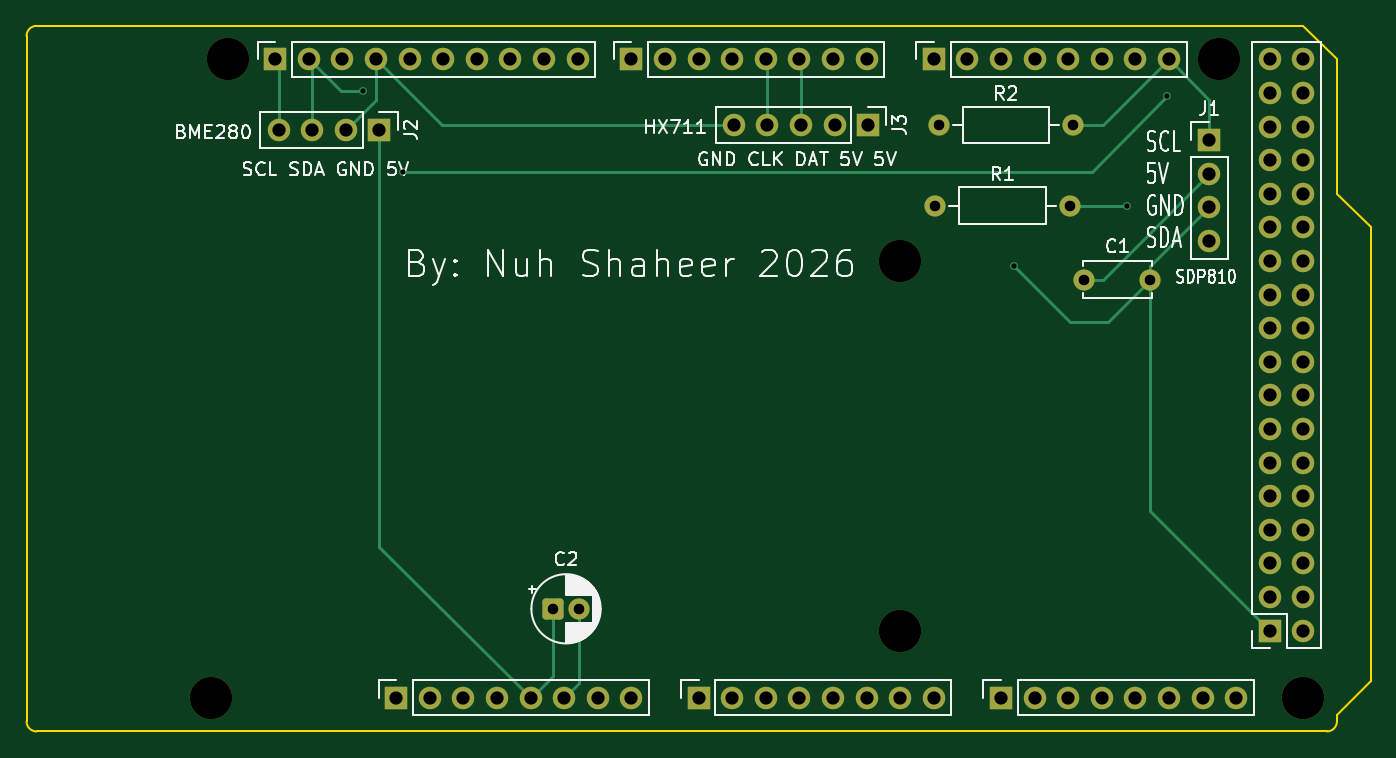
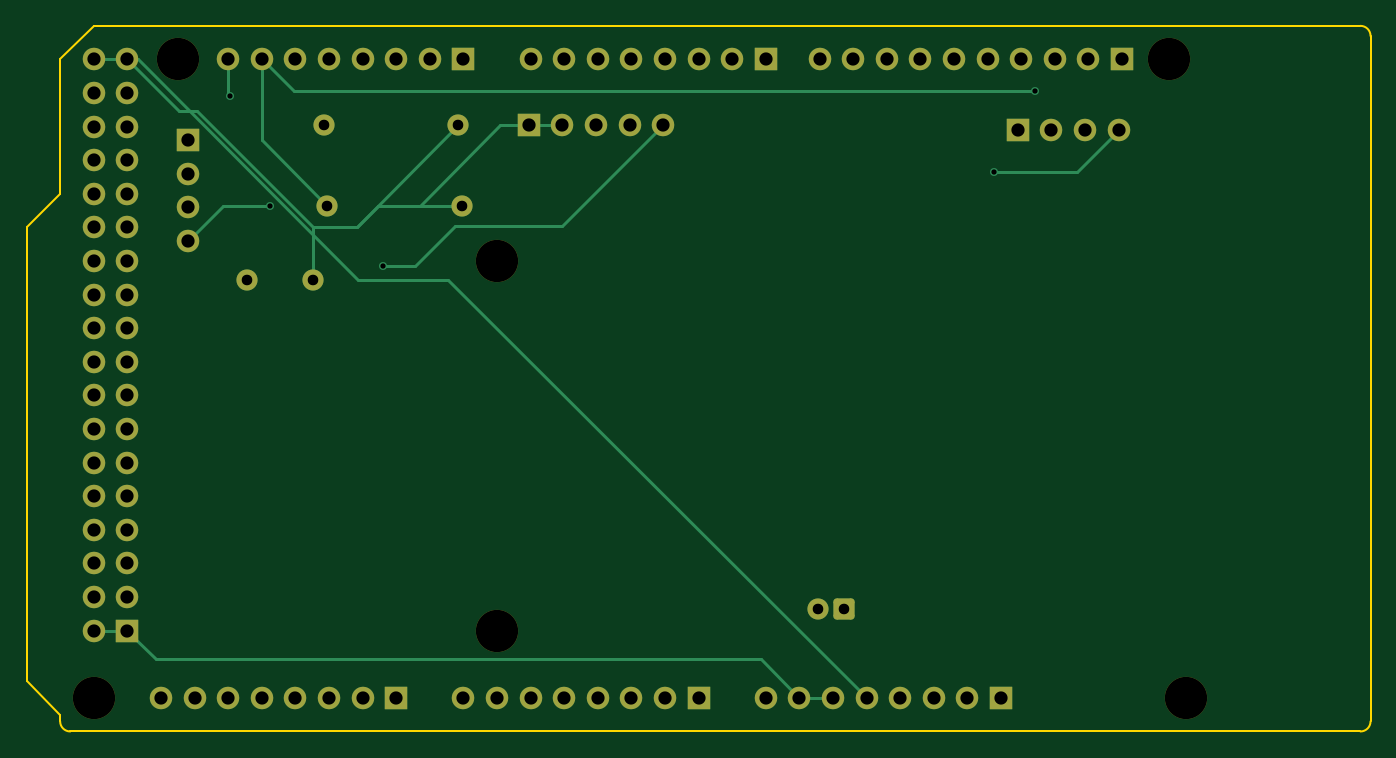
Circuit board: 9 layer files. Board 101.6 x 53.3 mm.
- bottom_copper: arduino_shield-B_Cu.gbr (10371 bytes)
- bottom_mask: arduino_shield-B_Mask.gbr (4518 bytes)
- bottom_silk: arduino_shield-B_Silkscreen.gbr (460 bytes)
- outline: arduino_shield-Edge_Cuts.gbr (1166 bytes)
- top_copper: arduino_shield-F_Cu.gbr (10483 bytes)
- top_mask: arduino_shield-F_Mask.gbr (4518 bytes)
- top_silk: arduino_shield-F_Silkscreen.gbr (53169 bytes)
- drill: arduino_shield-NPTH.drl (416 bytes)
- drill: arduino_shield-PTH.drl (2128 bytes)

=== bottom_copper: arduino_shield-B_Cu.gbr (10371 bytes, source omitted) ===
=== bottom_mask: arduino_shield-B_Mask.gbr ===
%TF.GenerationSoftware,KiCad,Pcbnew,10.0.7*%
%TF.CreationDate,2026-11-23T22:50:52-05:00*%
%TF.ProjectId,arduino_shield,61726475-696e-46f5-9f73-6869656c642e,rev?*%
%TF.SameCoordinates,Original*%
%TF.FileFunction,Soldermask,Bot*%
%TF.FilePolarity,Negative*%
%FSLAX46Y46*%
G04 Gerber Fmt 4.6, Leading zero omitted, Abs format (unit mm)*
G04 Created by KiCad (PCBNEW 10.0.7) date 2026-11-23 22:50:52*
%MOMM*%
%LPD*%
G01*
G04 APERTURE LIST*
G04 Aperture macros list*
%AMRoundRect*
0 Rectangle with rounded corners*
0 $1 Rounding radius*
0 $2 $3 $4 $5 $6 $7 $8 $9 X,Y pos of 4 corners*
0 Add a 4 corners polygon primitive as box body*
4,1,4,$2,$3,$4,$5,$6,$7,$8,$9,$2,$3,0*
0 Add four circle primitives for the rounded corners*
1,1,$1+$1,$2,$3*
1,1,$1+$1,$4,$5*
1,1,$1+$1,$6,$7*
1,1,$1+$1,$8,$9*
0 Add four rect primitives between the rounded corners*
20,1,$1+$1,$2,$3,$4,$5,0*
20,1,$1+$1,$4,$5,$6,$7,0*
20,1,$1+$1,$6,$7,$8,$9,0*
20,1,$1+$1,$8,$9,$2,$3,0*%
G04 Aperture macros list end*
%ADD10C,1.600000*%
%ADD11C,1.700000*%
%ADD12R,1.700000X1.700000*%
%ADD13RoundRect,0.250000X-0.550000X-0.550000X0.550000X-0.550000X0.550000X0.550000X-0.550000X0.550000X0*%
%ADD14O,1.700000X1.700000*%
%ADD15C,3.200000*%
G04 APERTURE END LIST*
D10*
%TO.C,R2*%
X179121000Y-54153000D03*
X168961000Y-54153000D03*
%TD*%
%TO.C,R1*%
X178867000Y-60249000D03*
X168707000Y-60249000D03*
%TD*%
D11*
%TO.C,J3*%
X153467000Y-54153000D03*
X156007000Y-54153000D03*
X158547000Y-54153000D03*
X161087000Y-54153000D03*
D12*
X163627000Y-54153000D03*
%TD*%
D13*
%TO.C,C2*%
X139783000Y-90729000D03*
D10*
X141783000Y-90729000D03*
%TD*%
%TO.C,C1*%
X184963000Y-65837000D03*
X179963000Y-65837000D03*
%TD*%
D12*
%TO.C,J2*%
X126670000Y-54534000D03*
D11*
X124130000Y-54534000D03*
X121590000Y-54534000D03*
X119050000Y-54534000D03*
%TD*%
D12*
%TO.C,J1*%
X189408000Y-55296000D03*
D11*
X189408000Y-57836000D03*
X189408000Y-60376000D03*
X189408000Y-62916000D03*
%TD*%
D12*
%TO.C,P7*%
X193980000Y-92380000D03*
D14*
X196520000Y-92380000D03*
X193980000Y-89840000D03*
X196520000Y-89840000D03*
X193980000Y-87300000D03*
X196520000Y-87300000D03*
X193980000Y-84760000D03*
X196520000Y-84760000D03*
X193980000Y-82220000D03*
X196520000Y-82220000D03*
X193980000Y-79680000D03*
X196520000Y-79680000D03*
X193980000Y-77140000D03*
X196520000Y-77140000D03*
X193980000Y-74600000D03*
X196520000Y-74600000D03*
X193980000Y-72060000D03*
X196520000Y-72060000D03*
X193980000Y-69520000D03*
X196520000Y-69520000D03*
X193980000Y-66980000D03*
X196520000Y-66980000D03*
X193980000Y-64440000D03*
X196520000Y-64440000D03*
X193980000Y-61900000D03*
X196520000Y-61900000D03*
X193980000Y-59360000D03*
X196520000Y-59360000D03*
X193980000Y-56820000D03*
X196520000Y-56820000D03*
X193980000Y-54280000D03*
X196520000Y-54280000D03*
X193980000Y-51740000D03*
X196520000Y-51740000D03*
X193980000Y-49200000D03*
X196520000Y-49200000D03*
%TD*%
D12*
%TO.C,P1*%
X127940000Y-97460000D03*
D14*
X130480000Y-97460000D03*
X133020000Y-97460000D03*
X135560000Y-97460000D03*
X138100000Y-97460000D03*
X140640000Y-97460000D03*
X143180000Y-97460000D03*
X145720000Y-97460000D03*
%TD*%
D12*
%TO.C,P3*%
X150800000Y-97460000D03*
D14*
X153340000Y-97460000D03*
X155880000Y-97460000D03*
X158420000Y-97460000D03*
X160960000Y-97460000D03*
X163500000Y-97460000D03*
X166040000Y-97460000D03*
X168580000Y-97460000D03*
%TD*%
D12*
%TO.C,P5*%
X173660000Y-97460000D03*
D14*
X176200000Y-97460000D03*
X178740000Y-97460000D03*
X181280000Y-97460000D03*
X183820000Y-97460000D03*
X186360000Y-97460000D03*
X188900000Y-97460000D03*
X191440000Y-97460000D03*
%TD*%
D12*
%TO.C,P2*%
X118796000Y-49200000D03*
D14*
X121336000Y-49200000D03*
X123876000Y-49200000D03*
X126416000Y-49200000D03*
X128956000Y-49200000D03*
X131496000Y-49200000D03*
X134036000Y-49200000D03*
X136576000Y-49200000D03*
X139116000Y-49200000D03*
X141656000Y-49200000D03*
%TD*%
D12*
%TO.C,P4*%
X145720000Y-49200000D03*
D14*
X148260000Y-49200000D03*
X150800000Y-49200000D03*
X153340000Y-49200000D03*
X155880000Y-49200000D03*
X158420000Y-49200000D03*
X160960000Y-49200000D03*
X163500000Y-49200000D03*
%TD*%
D12*
%TO.C,P6*%
X168580000Y-49200000D03*
D14*
X171120000Y-49200000D03*
X173660000Y-49200000D03*
X176200000Y-49200000D03*
X178740000Y-49200000D03*
X181280000Y-49200000D03*
X183820000Y-49200000D03*
X186360000Y-49200000D03*
%TD*%
D15*
%TO.C,MH6*%
X196520000Y-97460000D03*
%TD*%
%TO.C,MH1*%
X115240000Y-49200000D03*
%TD*%
%TO.C,MH2*%
X113970000Y-97460000D03*
%TD*%
%TO.C,MH3*%
X166040000Y-64440000D03*
%TD*%
%TO.C,MH4*%
X166040000Y-92380000D03*
%TD*%
%TO.C,MH5*%
X190170000Y-49200000D03*
%TD*%
M02*

=== bottom_silk: arduino_shield-B_Silkscreen.gbr ===
%TF.GenerationSoftware,KiCad,Pcbnew,10.0.7*%
%TF.CreationDate,2026-11-23T22:50:51-05:00*%
%TF.ProjectId,arduino_shield,61726475-696e-46f5-9f73-6869656c642e,rev?*%
%TF.SameCoordinates,Original*%
%TF.FileFunction,Legend,Bot*%
%TF.FilePolarity,Positive*%
%FSLAX46Y46*%
G04 Gerber Fmt 4.6, Leading zero omitted, Abs format (unit mm)*
G04 Created by KiCad (PCBNEW 10.0.7) date 2026-11-23 22:50:51*
%MOMM*%
%LPD*%
G01*
G04 APERTURE LIST*
G04 APERTURE END LIST*
M02*

=== outline: arduino_shield-Edge_Cuts.gbr ===
%TF.GenerationSoftware,KiCad,Pcbnew,10.0.7*%
%TF.CreationDate,2026-11-23T22:50:52-05:00*%
%TF.ProjectId,arduino_shield,61726475-696e-46f5-9f73-6869656c642e,rev?*%
%TF.SameCoordinates,Original*%
%TF.FileFunction,Profile,NP*%
%FSLAX46Y46*%
G04 Gerber Fmt 4.6, Leading zero omitted, Abs format (unit mm)*
G04 Created by KiCad (PCBNEW 10.0.7) date 2026-11-23 22:50:52*
%MOMM*%
%LPD*%
G01*
G04 APERTURE LIST*
%TA.AperFunction,Profile*%
%ADD10C,0.150000*%
%TD*%
G04 APERTURE END LIST*
D10*
X199060000Y-59360000D02*
X201600000Y-61900000D01*
X100000000Y-99238000D02*
X100000000Y-47422000D01*
X201600000Y-61900000D02*
X201600000Y-96190000D01*
X198298000Y-100000000D02*
X100762000Y-100000000D01*
X100762000Y-46660000D02*
X196520000Y-46660000D01*
X100762000Y-100000000D02*
G75*
G02*
X100000000Y-99238000I0J762000D01*
G01*
X201600000Y-96190000D02*
X199060000Y-98730000D01*
X196520000Y-46660000D02*
X199060000Y-49200000D01*
X199060000Y-99238000D02*
G75*
G02*
X198298000Y-100000000I-762000J0D01*
G01*
X199060000Y-49200000D02*
X199060000Y-59360000D01*
X199060000Y-98730000D02*
X199060000Y-99238000D01*
X100000000Y-47422000D02*
G75*
G02*
X100762000Y-46660000I762000J0D01*
G01*
M02*

=== top_copper: arduino_shield-F_Cu.gbr (10483 bytes, source omitted) ===
=== top_mask: arduino_shield-F_Mask.gbr ===
%TF.GenerationSoftware,KiCad,Pcbnew,10.0.7*%
%TF.CreationDate,2026-11-23T22:50:51-05:00*%
%TF.ProjectId,arduino_shield,61726475-696e-46f5-9f73-6869656c642e,rev?*%
%TF.SameCoordinates,Original*%
%TF.FileFunction,Soldermask,Top*%
%TF.FilePolarity,Negative*%
%FSLAX46Y46*%
G04 Gerber Fmt 4.6, Leading zero omitted, Abs format (unit mm)*
G04 Created by KiCad (PCBNEW 10.0.7) date 2026-11-23 22:50:51*
%MOMM*%
%LPD*%
G01*
G04 APERTURE LIST*
G04 Aperture macros list*
%AMRoundRect*
0 Rectangle with rounded corners*
0 $1 Rounding radius*
0 $2 $3 $4 $5 $6 $7 $8 $9 X,Y pos of 4 corners*
0 Add a 4 corners polygon primitive as box body*
4,1,4,$2,$3,$4,$5,$6,$7,$8,$9,$2,$3,0*
0 Add four circle primitives for the rounded corners*
1,1,$1+$1,$2,$3*
1,1,$1+$1,$4,$5*
1,1,$1+$1,$6,$7*
1,1,$1+$1,$8,$9*
0 Add four rect primitives between the rounded corners*
20,1,$1+$1,$2,$3,$4,$5,0*
20,1,$1+$1,$4,$5,$6,$7,0*
20,1,$1+$1,$6,$7,$8,$9,0*
20,1,$1+$1,$8,$9,$2,$3,0*%
G04 Aperture macros list end*
%ADD10C,1.600000*%
%ADD11C,1.700000*%
%ADD12R,1.700000X1.700000*%
%ADD13RoundRect,0.250000X-0.550000X-0.550000X0.550000X-0.550000X0.550000X0.550000X-0.550000X0.550000X0*%
%ADD14O,1.700000X1.700000*%
%ADD15C,3.200000*%
G04 APERTURE END LIST*
D10*
%TO.C,R2*%
X179121000Y-54153000D03*
X168961000Y-54153000D03*
%TD*%
%TO.C,R1*%
X178867000Y-60249000D03*
X168707000Y-60249000D03*
%TD*%
D11*
%TO.C,J3*%
X153467000Y-54153000D03*
X156007000Y-54153000D03*
X158547000Y-54153000D03*
X161087000Y-54153000D03*
D12*
X163627000Y-54153000D03*
%TD*%
D13*
%TO.C,C2*%
X139783000Y-90729000D03*
D10*
X141783000Y-90729000D03*
%TD*%
%TO.C,C1*%
X184963000Y-65837000D03*
X179963000Y-65837000D03*
%TD*%
D12*
%TO.C,J2*%
X126670000Y-54534000D03*
D11*
X124130000Y-54534000D03*
X121590000Y-54534000D03*
X119050000Y-54534000D03*
%TD*%
D12*
%TO.C,J1*%
X189408000Y-55296000D03*
D11*
X189408000Y-57836000D03*
X189408000Y-60376000D03*
X189408000Y-62916000D03*
%TD*%
D12*
%TO.C,P7*%
X193980000Y-92380000D03*
D14*
X196520000Y-92380000D03*
X193980000Y-89840000D03*
X196520000Y-89840000D03*
X193980000Y-87300000D03*
X196520000Y-87300000D03*
X193980000Y-84760000D03*
X196520000Y-84760000D03*
X193980000Y-82220000D03*
X196520000Y-82220000D03*
X193980000Y-79680000D03*
X196520000Y-79680000D03*
X193980000Y-77140000D03*
X196520000Y-77140000D03*
X193980000Y-74600000D03*
X196520000Y-74600000D03*
X193980000Y-72060000D03*
X196520000Y-72060000D03*
X193980000Y-69520000D03*
X196520000Y-69520000D03*
X193980000Y-66980000D03*
X196520000Y-66980000D03*
X193980000Y-64440000D03*
X196520000Y-64440000D03*
X193980000Y-61900000D03*
X196520000Y-61900000D03*
X193980000Y-59360000D03*
X196520000Y-59360000D03*
X193980000Y-56820000D03*
X196520000Y-56820000D03*
X193980000Y-54280000D03*
X196520000Y-54280000D03*
X193980000Y-51740000D03*
X196520000Y-51740000D03*
X193980000Y-49200000D03*
X196520000Y-49200000D03*
%TD*%
D12*
%TO.C,P1*%
X127940000Y-97460000D03*
D14*
X130480000Y-97460000D03*
X133020000Y-97460000D03*
X135560000Y-97460000D03*
X138100000Y-97460000D03*
X140640000Y-97460000D03*
X143180000Y-97460000D03*
X145720000Y-97460000D03*
%TD*%
D12*
%TO.C,P3*%
X150800000Y-97460000D03*
D14*
X153340000Y-97460000D03*
X155880000Y-97460000D03*
X158420000Y-97460000D03*
X160960000Y-97460000D03*
X163500000Y-97460000D03*
X166040000Y-97460000D03*
X168580000Y-97460000D03*
%TD*%
D12*
%TO.C,P5*%
X173660000Y-97460000D03*
D14*
X176200000Y-97460000D03*
X178740000Y-97460000D03*
X181280000Y-97460000D03*
X183820000Y-97460000D03*
X186360000Y-97460000D03*
X188900000Y-97460000D03*
X191440000Y-97460000D03*
%TD*%
D12*
%TO.C,P2*%
X118796000Y-49200000D03*
D14*
X121336000Y-49200000D03*
X123876000Y-49200000D03*
X126416000Y-49200000D03*
X128956000Y-49200000D03*
X131496000Y-49200000D03*
X134036000Y-49200000D03*
X136576000Y-49200000D03*
X139116000Y-49200000D03*
X141656000Y-49200000D03*
%TD*%
D12*
%TO.C,P4*%
X145720000Y-49200000D03*
D14*
X148260000Y-49200000D03*
X150800000Y-49200000D03*
X153340000Y-49200000D03*
X155880000Y-49200000D03*
X158420000Y-49200000D03*
X160960000Y-49200000D03*
X163500000Y-49200000D03*
%TD*%
D12*
%TO.C,P6*%
X168580000Y-49200000D03*
D14*
X171120000Y-49200000D03*
X173660000Y-49200000D03*
X176200000Y-49200000D03*
X178740000Y-49200000D03*
X181280000Y-49200000D03*
X183820000Y-49200000D03*
X186360000Y-49200000D03*
%TD*%
D15*
%TO.C,MH6*%
X196520000Y-97460000D03*
%TD*%
%TO.C,MH1*%
X115240000Y-49200000D03*
%TD*%
%TO.C,MH2*%
X113970000Y-97460000D03*
%TD*%
%TO.C,MH3*%
X166040000Y-64440000D03*
%TD*%
%TO.C,MH4*%
X166040000Y-92380000D03*
%TD*%
%TO.C,MH5*%
X190170000Y-49200000D03*
%TD*%
M02*

=== top_silk: arduino_shield-F_Silkscreen.gbr (53169 bytes, source omitted) ===
=== drill: arduino_shield-NPTH.drl ===
M48
; DRILL file KiCad 10.0.7 date 2026-11-23T22:51:29
; FORMAT={-:-/ absolute / metric / decimal}
; #@! TF.CreationDate,2026-11-23T22:51:29-05:00
; #@! TF.GenerationSoftware,Kicad,Pcbnew,10.0.7
; #@! TF.FileFunction,NonPlated,1,2,NPTH
FMAT,2
METRIC
; #@! TA.AperFunction,NonPlated,NPTH,ComponentDrill
T1C3.200
%
G90
G05
T1
X113.97Y-97.46
X115.24Y-49.2
X166.04Y-64.44
X166.04Y-92.38
X190.17Y-49.2
X196.52Y-97.46
M30

=== drill: arduino_shield-PTH.drl ===
M48
; DRILL file KiCad 10.0.7 date 2026-11-23T22:51:29
; FORMAT={-:-/ absolute / metric / decimal}
; #@! TF.CreationDate,2026-11-23T22:51:29-05:00
; #@! TF.GenerationSoftware,Kicad,Pcbnew,10.0.7
; #@! TF.FileFunction,Plated,1,2,PTH
FMAT,2
METRIC
; #@! TA.AperFunction,Plated,PTH,ViaDrill
T1C0.400
; #@! TA.AperFunction,Plated,PTH,ComponentDrill
T2C0.800
; #@! TA.AperFunction,Plated,PTH,ComponentDrill
T3C1.000
%
G90
G05
T1
X125.4Y-51.613
X128.448Y-57.709
X174.676Y-64.821
X183.185Y-60.249
X186.233Y-51.994
T2
X139.783Y-90.729
X141.783Y-90.729
X168.707Y-60.249
X168.961Y-54.153
X178.867Y-60.249
X179.121Y-54.153
X179.963Y-65.837
X184.963Y-65.837
T3
X118.796Y-49.2
X119.05Y-54.534
X121.336Y-49.2
X121.59Y-54.534
X123.876Y-49.2
X124.13Y-54.534
X126.416Y-49.2
X126.67Y-54.534
X127.94Y-97.46
X128.956Y-49.2
X130.48Y-97.46
X131.496Y-49.2
X133.02Y-97.46
X134.036Y-49.2
X135.56Y-97.46
X136.576Y-49.2
X138.1Y-97.46
X139.116Y-49.2
X140.64Y-97.46
X141.656Y-49.2
X143.18Y-97.46
X145.72Y-49.2
X145.72Y-97.46
X148.26Y-49.2
X150.8Y-49.2
X150.8Y-97.46
X153.34Y-49.2
X153.34Y-97.46
X153.467Y-54.153
X155.88Y-49.2
X155.88Y-97.46
X156.007Y-54.153
X158.42Y-49.2
X158.42Y-97.46
X158.547Y-54.153
X160.96Y-49.2
X160.96Y-97.46
X161.087Y-54.153
X163.5Y-49.2
X163.5Y-97.46
X163.627Y-54.153
X166.04Y-97.46
X168.58Y-49.2
X168.58Y-97.46
X171.12Y-49.2
X173.66Y-49.2
X173.66Y-97.46
X176.2Y-49.2
X176.2Y-97.46
X178.74Y-49.2
X178.74Y-97.46
X181.28Y-49.2
X181.28Y-97.46
X183.82Y-49.2
X183.82Y-97.46
X186.36Y-49.2
X186.36Y-97.46
X188.9Y-97.46
X189.408Y-55.296
X189.408Y-57.836
X189.408Y-60.376
X189.408Y-62.916
X191.44Y-97.46
X193.98Y-49.2
X193.98Y-51.74
X193.98Y-54.28
X193.98Y-56.82
X193.98Y-59.36
X193.98Y-61.9
X193.98Y-64.44
X193.98Y-66.98
X193.98Y-69.52
X193.98Y-72.06
X193.98Y-74.6
X193.98Y-77.14
X193.98Y-79.68
X193.98Y-82.22
X193.98Y-84.76
X193.98Y-87.3
X193.98Y-89.84
X193.98Y-92.38
X196.52Y-49.2
X196.52Y-51.74
X196.52Y-54.28
X196.52Y-56.82
X196.52Y-59.36
X196.52Y-61.9
X196.52Y-64.44
X196.52Y-66.98
X196.52Y-69.52
X196.52Y-72.06
X196.52Y-74.6
X196.52Y-77.14
X196.52Y-79.68
X196.52Y-82.22
X196.52Y-84.76
X196.52Y-87.3
X196.52Y-89.84
X196.52Y-92.38
M30
